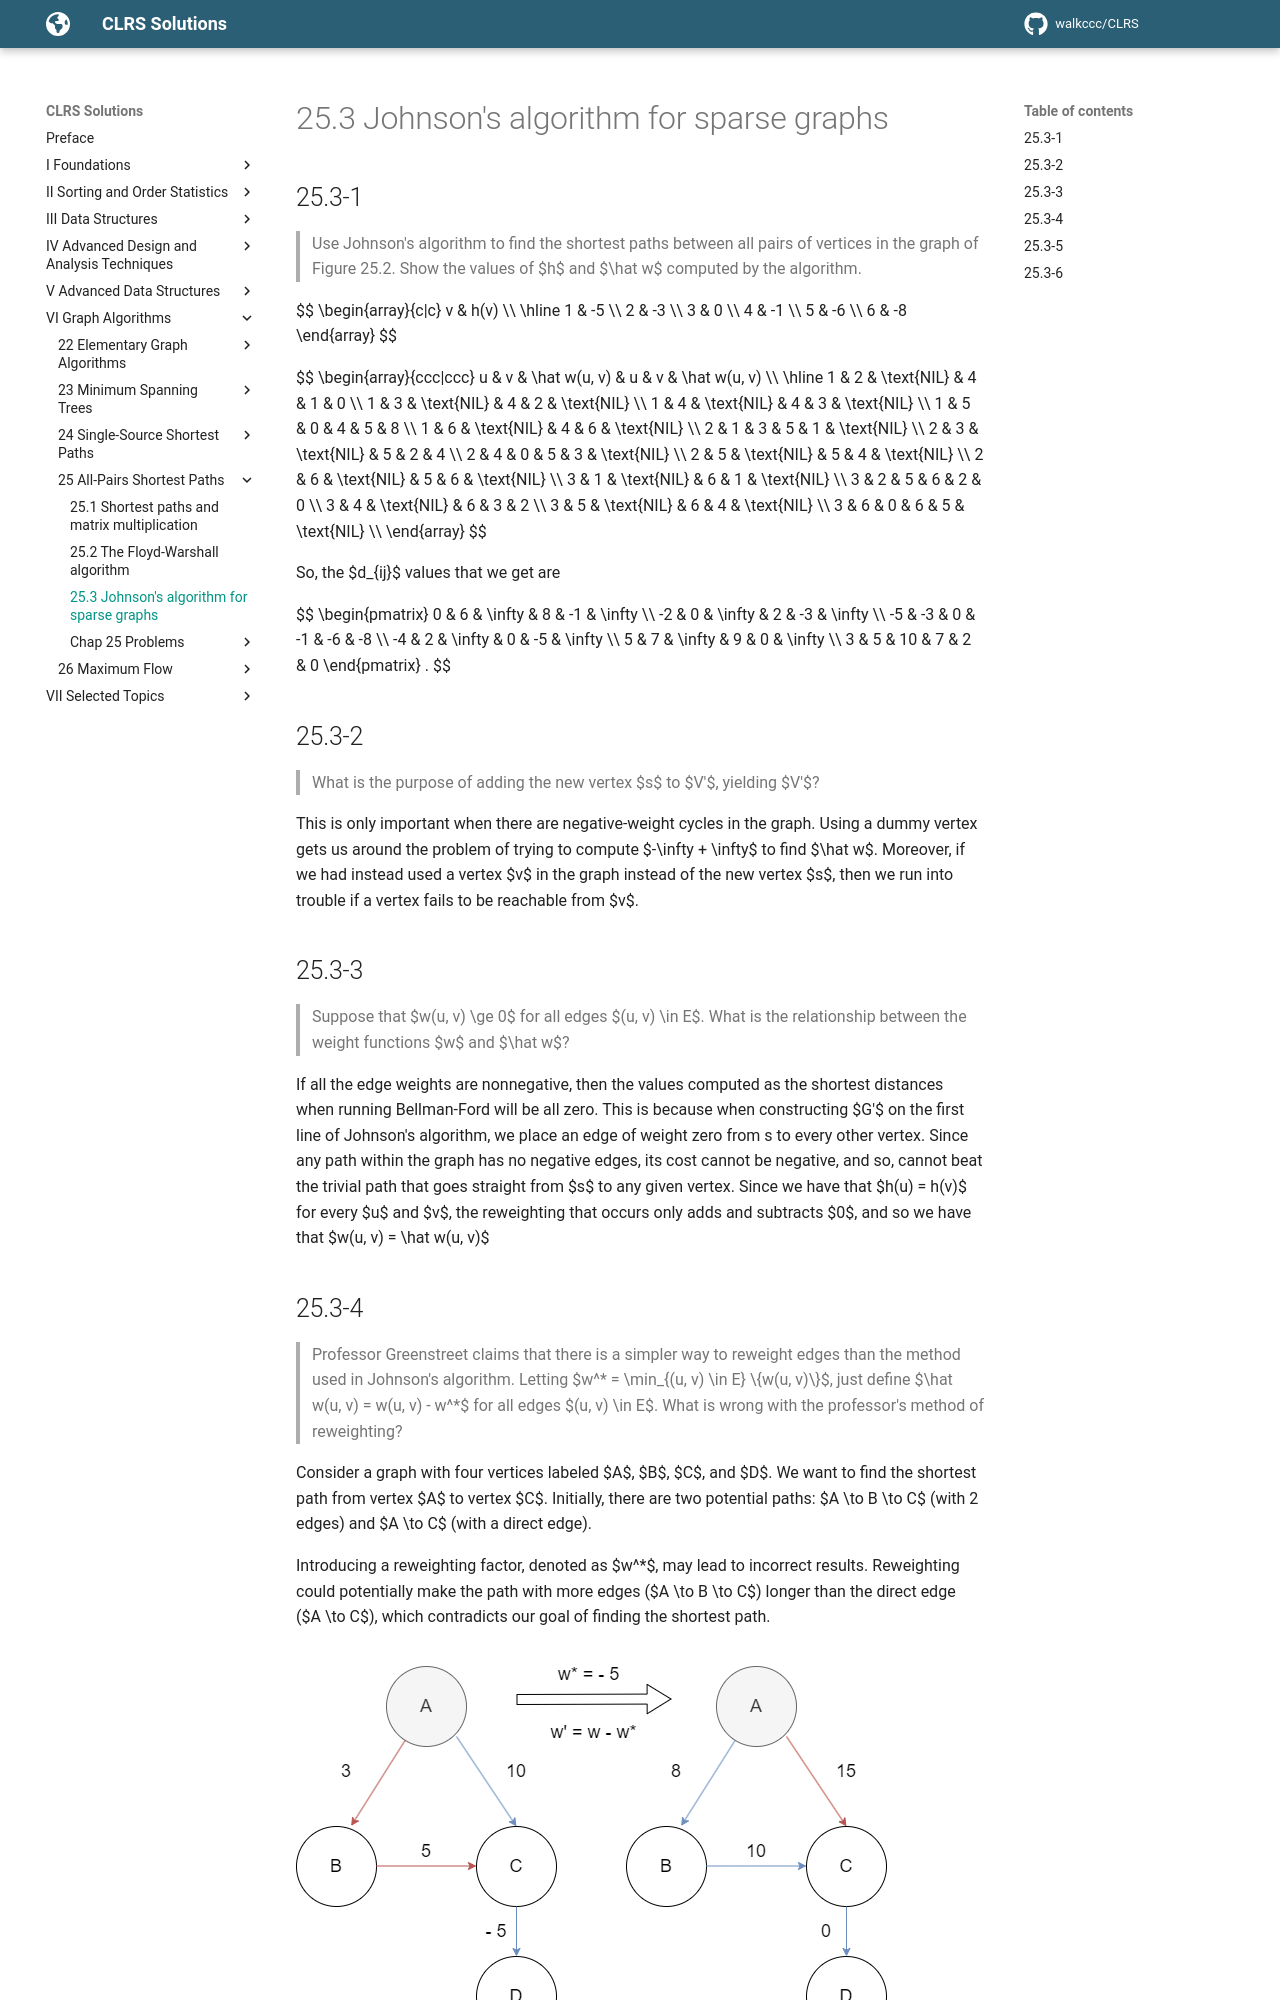

repository: walkccc/CLRS · page: Chap25/25.3/index.html · generator: mkdocs

## 25.3-1

> Use Johnson's algorithm to find the shortest paths between all pairs of vertices in the graph of Figure 25.2. Show the values of $h$ and $\hat w$ computed by the algorithm.

$$
\begin{array}{c|c}
v & h(v) \\\\
\hline
1 & -5 \\\\
2 & -3 \\\\
3 &  0 \\\\
4 & -1 \\\\
5 & -6 \\\\
6 & -8
\end{array}
$$

$$
\begin{array}{ccc|ccc}
u & v & \hat w(u, v) & u & v & \hat w(u, v) \\\\
\hline
1 & 2 & \text{NIL} & 4 & 1 & 0          \\\\
1 & 3 & \text{NIL} & 4 & 2 & \text{NIL} \\\\
1 & 4 & \text{NIL} & 4 & 3 & \text{NIL} \\\\
1 & 5 & 0          & 4 & 5 & 8          \\\\
1 & 6 & \text{NIL} & 4 & 6 & \text{NIL} \\\\
2 & 1 & 3          & 5 & 1 & \text{NIL} \\\\
2 & 3 & \text{NIL} & 5 & 2 & 4          \\\\
2 & 4 & 0          & 5 & 3 & \text{NIL} \\\\
2 & 5 & \text{NIL} & 5 & 4 & \text{NIL} \\\\
2 & 6 & \text{NIL} & 5 & 6 & \text{NIL} \\\\
3 & 1 & \text{NIL} & 6 & 1 & \text{NIL} \\\\
3 & 2 & 5          & 6 & 2 & 0          \\\\
3 & 4 & \text{NIL} & 6 & 3 & 2         \\\\
3 & 5 & \text{NIL} & 6 & 4 & \text{NIL} \\\\
3 & 6 & 0          & 6 & 5 & \text{NIL} \\\\
\end{array}
$$

So, the $d_{ij}$ values that we get are

$$
\begin{pmatrix}
 0 &  6 & \infty &  8 & -1 & \infty \\\\
-2 &  0 & \infty &  2 & -3 & \infty \\\\
-5 & -3 &      0 & -1 & -6 &     -8 \\\\
-4 &  2 & \infty &  0 & -5 & \infty \\\\
 5 &  7 & \infty &  9 &  0 & \infty \\\\
 3 &  5 &     10 &  7 &  2 &      0
\end{pmatrix}
.
$$

## 25.3-2

> What is the purpose of adding the new vertex $s$ to $V'$, yielding $V'$?

This is only important when there are negative-weight cycles in the graph. Using a dummy vertex gets us around the problem of trying to compute $-\infty + \infty$ to find $\hat w$. Moreover, if we had instead used a vertex $v$ in the graph instead of the new vertex $s$, then we run into trouble if a vertex fails to be reachable from $v$.

## 25.3-3

> Suppose that $w(u, v) \ge 0$ for all edges $(u, v) \in E$. What is the relationship between the weight functions $w$ and $\hat w$?

If all the edge weights are nonnegative, then the values computed as the shortest distances when running Bellman-Ford will be all zero. This is because when constructing $G'$ on the first line of Johnson's algorithm, we place an edge of weight zero from s to every other vertex. Since any path within the graph has no negative edges, its cost cannot be negative, and so, cannot beat the trivial path that goes straight from $s$ to any given vertex. Since we have that $h(u) = h(v)$ for every $u$ and $v$, the reweighting that occurs only adds and subtracts $0$, and so we have that $w(u, v) = \hat w(u, v)$
